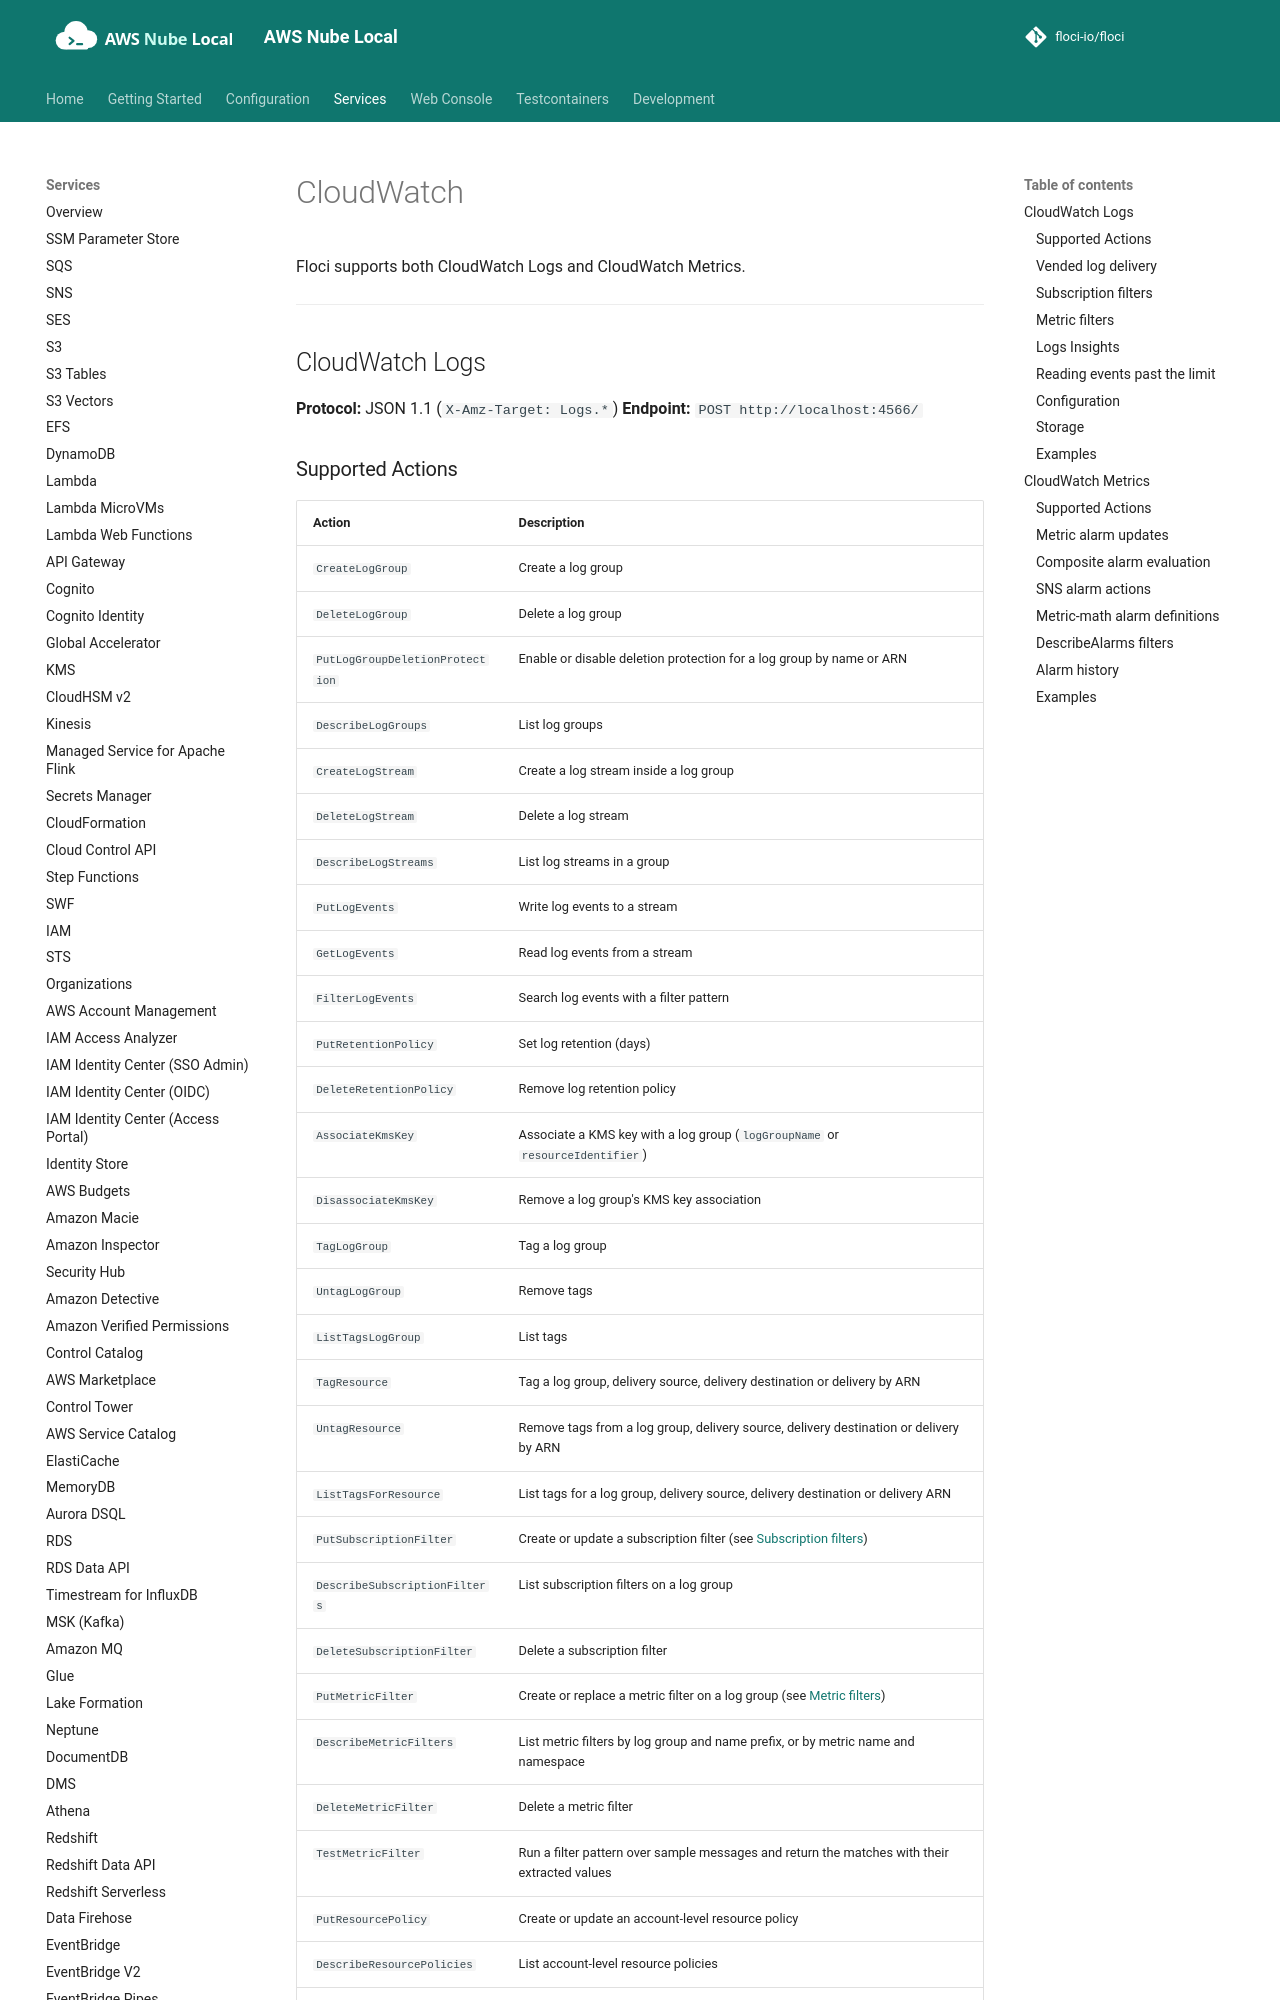

repository: shepro28031628/AWS-LOCAL · page: services/cloudwatch/index.html · generator: mkdocs

# CloudWatch

Floci supports both CloudWatch Logs and CloudWatch Metrics.

---

## CloudWatch Logs

**Protocol:** JSON 1.1 (`X-Amz-Target: Logs.*`)
**Endpoint:** `POST http://localhost:4566/`

### Supported Actions

| Action | Description |
|---|---|
| `CreateLogGroup` | Create a log group |
| `DeleteLogGroup` | Delete a log group |
| `PutLogGroupDeletionProtection` | Enable or disable deletion protection for a log group by name or ARN |
| `DescribeLogGroups` | List log groups |
| `CreateLogStream` | Create a log stream inside a log group |
| `DeleteLogStream` | Delete a log stream |
| `DescribeLogStreams` | List log streams in a group |
| `PutLogEvents` | Write log events to a stream |
| `GetLogEvents` | Read log events from a stream |
| `FilterLogEvents` | Search log events with a filter pattern |
| `PutRetentionPolicy` | Set log retention (days) |
| `DeleteRetentionPolicy` | Remove log retention policy |
| `AssociateKmsKey` | Associate a KMS key with a log group (`logGroupName` or `resourceIdentifier`) |
| `DisassociateKmsKey` | Remove a log group's KMS key association |
| `TagLogGroup` | Tag a log group |
| `UntagLogGroup` | Remove tags |
| `ListTagsLogGroup` | List tags |
| `TagResource` | Tag a log group, delivery source, delivery destination or delivery by ARN |
| `UntagResource` | Remove tags from a log group, delivery source, delivery destination or delivery by ARN |
| `ListTagsForResource` | List tags for a log group, delivery source, delivery destination or delivery ARN |
| `PutSubscriptionFilter` | Create or update a subscription filter (see [Subscription filters](#subscription-filters)) |
| `DescribeSubscriptionFilters` | List subscription filters on a log group |
| `DeleteSubscriptionFilter` | Delete a subscription filter |
| `PutMetricFilter` | Create or replace a metric filter on a log group (see [Metric filters](#metric-filters)) |
| `DescribeMetricFilters` | List metric filters by log group and name prefix, or by metric name and namespace |
| `DeleteMetricFilter` | Delete a metric filter |
| `TestMetricFilter` | Run a filter pattern over sample messages and return the matches with their extracted values |
| `PutResourcePolicy` | Create or update an account-level resource policy |
| `DescribeResourcePolicies` | List account-level resource policies |
| `PutDestination` | Create or update a cross-account subscription destination |
| `PutDestinationPolicy` | Create or update the access policy for a destination |
| `PutAccountPolicy` | Create or update an account-level Logs policy |
| `DescribeAccountPolicies` | List account-level Logs policies by type and optional name |
| `GetDataProtectionPolicy` | Return the resolved log group identifier (see note below) |
| `StartQuery` | Start a Logs Insights query (see [Logs Insights](#logs-insights)) |
| `GetQueryResults` | Get the status and results of a Logs Insights query |
| `StopQuery` | Stop a query that has not completed yet |
| `PutDeliverySource` | Create or replace a vended-log delivery source (see [Vended log delivery](#vended-log-delivery)) |
| `GetDeliverySource` | Return a delivery source |
| `DeleteDeliverySource` | Delete a delivery source no delivery uses |
| `DescribeDeliverySources` | List delivery sources, optionally only those for given resource ARNs |
| `PutDeliveryDestination` | Create or replace a delivery destination: a log group, S3 bucket, Firehose stream or X-Ray |
| `GetDeliveryDestination` | Return a delivery destination |
| `DeleteDeliveryDestination` | Delete a delivery destination no delivery uses |
| `DescribeDeliveryDestinations` | List delivery destinations, optionally only those with given names |
| `CreateDelivery` | Pair a delivery source with a delivery destination |
| `GetDelivery` | Return a delivery, with its record fields and S3 configuration |
| `UpdateDeliveryConfiguration` | Change a delivery's record fields, delimiter or S3 configuration |
| `DeleteDelivery` | Delete a delivery |
| `DescribeDeliveries` | List deliveries, optionally only those from given delivery sources |

`DescribeLogGroups` returns names in ASCII order, with up to 50 groups per page by default.
Set `limit` to an integer from 1 to 50 and pass the returned `nextToken` with the same region
and name prefix to continue. The final page omits `nextToken`.
